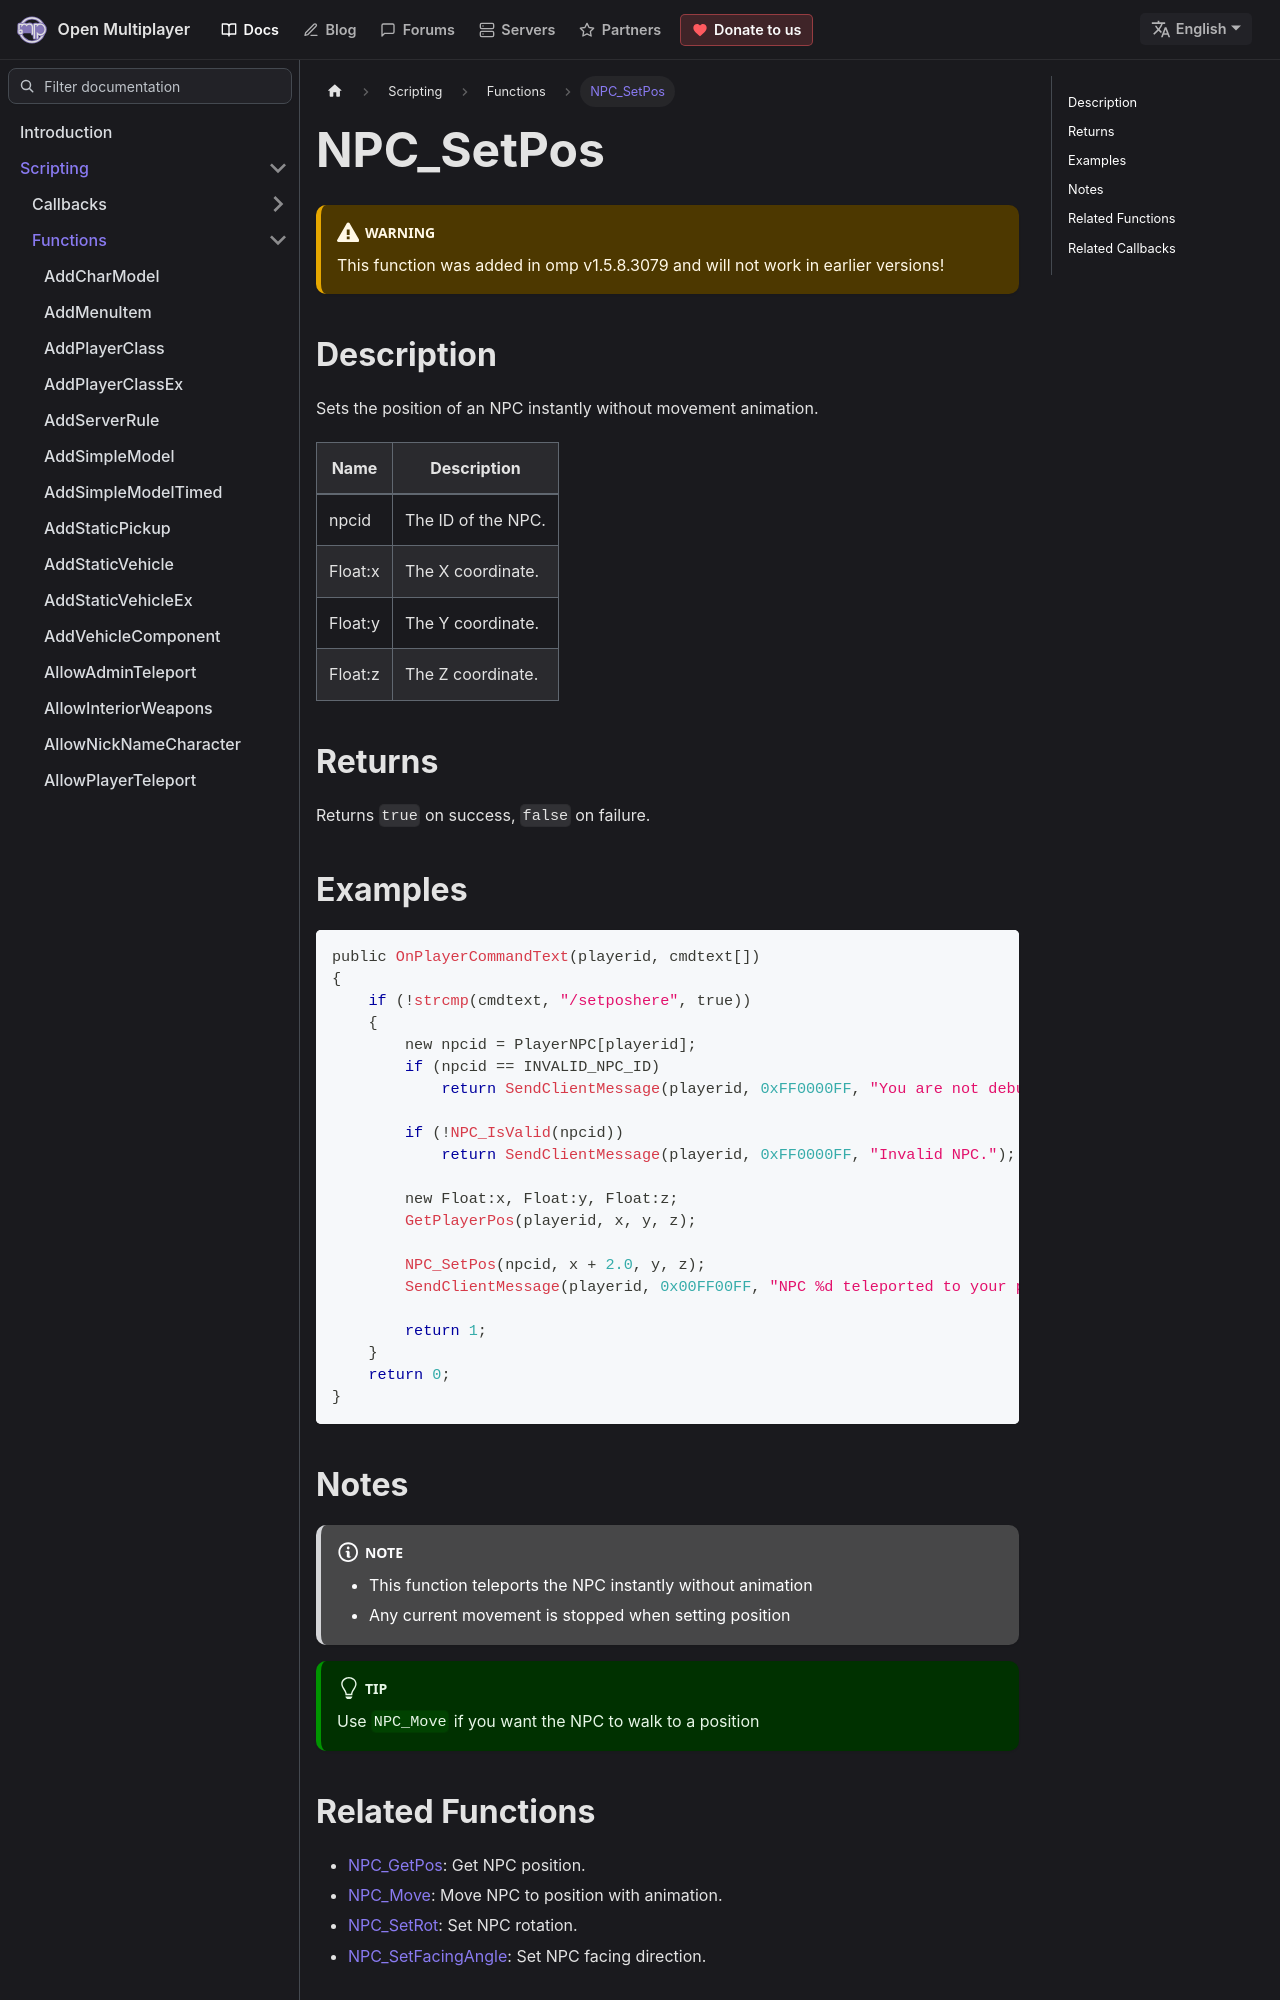

repository: openmultiplayer/web · page: docs/scripting/functions/NPC_SetPos.html · generator: docusaurus

---
title: NPC_SetPos
sidebar_label: NPC_SetPos
description: Sets the position of an NPC.
tags: ["npc", "position"]
---

<VersionWarn version='omp v1.5.8.3079' />

## Description

Sets the position of an NPC instantly without movement animation.

| Name    | Description        |
| ------- | ------------------ |
| npcid   | The ID of the NPC. |
| Float:x | The X coordinate.  |
| Float:y | The Y coordinate.  |
| Float:z | The Z coordinate.  |

## Returns

Returns `true` on success, `false` on failure.

## Examples

```c
public OnPlayerCommandText(playerid, cmdtext[])
{
    if (!strcmp(cmdtext, "/setposhere", true))
    {
        new npcid = PlayerNPC[playerid];
        if (npcid == INVALID_NPC_ID)
            return SendClientMessage(playerid, 0xFF0000FF, "You are not debugging a NPC.");

        if (!NPC_IsValid(npcid))
            return SendClientMessage(playerid, 0xFF0000FF, "Invalid NPC.");

        new Float:x, Float:y, Float:z;
        GetPlayerPos(playerid, x, y, z);

        NPC_SetPos(npcid, x + 2.0, y, z);
        SendClientMessage(playerid, 0x00FF00FF, "NPC %d teleported to your position", npcid);

        return 1;
    }
    return 0;
}
```
